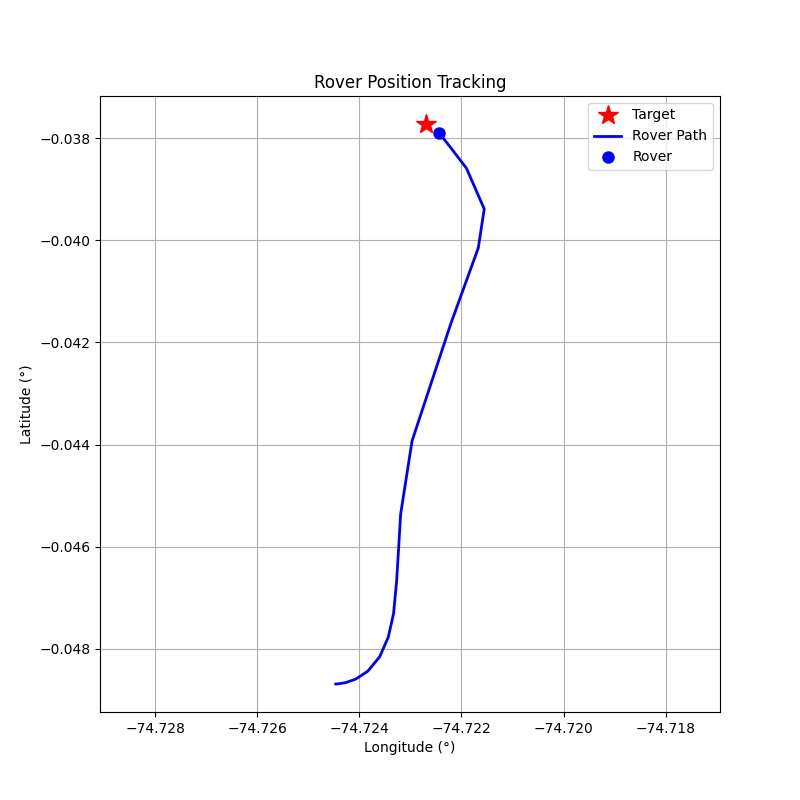

Source data for this figure (header and first rows):
step, timestamp, distance_m, forward_m, right_m, speed_mps, bearing_deg, tool, throttle, steer, brake_strength, duration_s, overridden_by_safety
0, 1774890333, 116.4, 17.67, -115, 0.03, -81.27, drive, 0.1, -1.0, 0, 0.5, False
1, 1774890336, 116.2, 24.84, -113.5, 0.35, -77.66, drive, 0.1, -1.0, 0, 0.5, False
2, 1774890339, 115.8, 40.32, -108.5, 0.65, -69.62, drive, 0.1, -1.0, 0, 0.5, False
3, 1774890342, 114.8, 61.64, -96.81, 0.91, -57.51, drive, 0.1, -1.0, 0, 0.5, False
4, 1774890345, 112.9, 84.2, -75.15, 1.14, -41.75, drive, 0.1, -0.8, 0, 0.5, False
5, 1774890348, 109.7, 99.49, -46.2, 1.35, -24.91, drive, 0.1, -0.5, 0, 0.5, False
6, 1774890351, 105.5, 102.9, -23.51, 1.59, -12.87, drive, 0.1, -0.3, 0, 0.5, False
7, 1774890354, 100.7, 100.4, -7.81, 1.84, -4.45, drive, 0.1, -0.2, 0, 1.0, False
8, 1774890357, 94.14, 94.08, 3.26, 2.08, 1.99, drive, 0.1, 0.1, 0, 1.0, False
9, 1774890360, 87.7, 87.67, -2.54, 2.33, -1.66, drive, 0.1, -0.1, 0, 1.0, False
10, 1774890364, 80.23, 80.15, 3.57, 2.57, 2.55, drive, 0.1, 0.2, 0, 1.0, False
11, 1774890367, 65.09, 62.75, -17.3, 6.77, -15.42, brake, 0, 0, 50, 0.5, False
12, 1774890372, 41.21, 36.68, -18.79, 4.06, -27.12, brake, 0, 0, 15.0, 1.0, True
13, 1774890376, 27.63, 20.23, -18.82, 2.32, -42.93, drive, 0.1, -1.0, 0, 0.5, False
14, 1774890379, 21.14, 20.14, -6.42, 2.37, -17.69, drive, 0.1, -0.5, 0, 0.5, False
15, 1774890383, 12.3, 12.25, -1.1, 2.55, -5.12, brake, 0, 0, 20, 0.5, False
16, 1774890387, 7.05, 6.96, -1.12, 0.33, -9.11, drive, 0.1, -0.2, 0, 0.5, False
17, 1774890390, 5.37, 5.29, -0.95, 0.63, -10.13, brake, 0, 0, 30, 0.5, False
18, 1774890393, 4.26, 4.15, -0.95, 0.03, -12.82, drive, 0.1, -0.3, 0, 0.5, False
19, 1774890397, 3.95, 3.85, -0.9, 0.27, -13.12, brake, 0, 0, 20, 0.5, False
20, 1774890400, 3.54, 3.43, -0.9, 0.01, -14.65, drive, 0.1, -0.3, 0, 0.5, False
21, 1774890404, 3.17, 3.06, -0.85, 0.29, -15.52, brake, 0, 0, 20, 0.5, False
